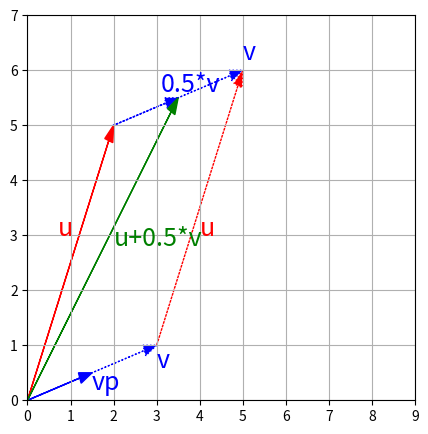

The matplotlib source for this figure:
#!/usr/bin/env python
# coding: utf-8

# # Espaces Vectoriels
# 
# Dans toute la suite, on s'intéresse à la notion d'espace vectoriel sur
# le corps $\mathbb R$ des réels.
# 
# ## Définition
# 
# ````{prf:definition} Espace vectoriel 
# ```{index} Espace vectoriel
# ```
# Un $\mathbb R$-espace vectoriel $E$ est un ensemble non vide muni :
# :
# 
# -   d'une loi de composition interne notée '+' qui à
#     ${\bf x}, {\bf y}\in E$ associe ${\bf x}+ {\bf y}\in E$
# 
# -   d'une loi de composition externe, notée '.', qui à $\lambda\in$,
#     ${\bf x}\in E$ associe $\lambda. {\bf x}\in E$
# 
# qui vérifie les propriétés suivantes :
# 
# 1.  $(\forall  {\bf x}, {\bf y}\in E)\quad  {\bf x}+ {\bf y} =  {\bf y} +  {\bf x}$
#     \[symétrie\]
# 
# 2.  $(\forall  {\bf x}, {\bf y}, {\bf z}\in E)\quad  {\bf x}+( {\bf y}+ {\bf z})= ( {\bf x}+ {\bf y}) +  {\bf z}$
#     \[associativité\]
# 
# 3.  $(\exists  {\bf 0}\in E), (\forall  {\bf x}\in E) \quad  {\bf x}+ {\bf 0} =  {\bf x}$
#     \[élément neutre ou vecteur nul de $E$\]
# 
# 4.  $(\forall  {\bf x}\in E) (\exists  \textbf{x'}\in E),   {\bf x} +  \textbf{x'} =  {\bf 0}$
#     \[opposé\]
# 
# 5.  $(\forall  {\bf x}\in E), 1. {\bf x} = {\bf x}$ \[élément neutre\]
# 
# 6.  $(\forall \lambda,\mu\in \mathbb{R})(\forall  {\bf x}\in E), \lambda.(\mu. {\bf x}) = (\lambda\mu). {\bf x}$
# 
# 7.  $(\forall \lambda,\in \mathbb{R})(\forall  {\bf x}, {\bf y}\in E), \lambda.( {\bf x} +  {\bf y}) = \lambda. {\bf x} + \lambda. {\bf y}$
#     \[Distributivité de '.' sur '+'\]
# 
# 8.  $(\forall \lambda,\mu\in \mathbb{R})(\forall  {\bf x}\in E),  (\lambda + \mu). {\bf x} = \lambda. {\bf x} + \mu. {\bf x}$
#     \[Distributivité de '+' sur '.'\]
# ````
# 
# Les éléments de $E$ sont des vecteurs
# ```{index} Vecteurs.
# ```
# 
# ````{prf:definition} Produit scalaire 
# ```{index} Produit scalaire.
# ```
# ```{index} Scalaire ; produit.
# ```
# Un produit scalaire sur un espace vectoriel $E$ est une
# application $<\cdot,\cdot>$ de $E\times E$ dans $\mathbb R$ qui vérifie les
# propriétés suivantes :
# 
# 1.  Pour tout ${\bf y}\in E$ l'application
#     ${\bf x}\rightarrow  <{\bf x},{\bf y}>$ est linéaire
# 
# 2.  $(\forall {\bf x},{\bf y}\in E)\ <{\bf x},{\bf y}>=<{\bf y},{\bf x}>$
# 
# 3.  $(\forall {\bf x}\in E)\ <{\bf x},{\bf x}>\geq 0$
# 
# 4.  $(\forall {\bf x}\in E)\ <{\bf x},{\bf x}>= 0\Leftrightarrow  {\bf x}= {\bf 0}$
# ````
# 
# $E$ muni du produit scalaire définit un espace préhilbertien. Si $E$ est
# de dimension finie, c'est même un espace euclidien.
# 
# ````{prf:definition} Norme vectorielle 
# ```{index} Norme ; vectorielle
# ```
# 
# Une norme vectorielle est une fonction notée $\|.\|$ définie sur un espace vectoriel $E$ et satisfaisant aux trois axiomes suivants : 
# 1. $(\forall {\bf x}\in E)\ \|{\bf x}\|\geq 0$ et $\|{\bf x}\|= 0 \Leftrightarrow {\bf x}={\bf 0}$
# 2. $(\forall {\bf x}\in E)\ (\forall\lambda \in \mathbb R)\ \|\lambda.{\bf x}\|=|\lambda|\|{\bf x}\|$ 
# 3. $(\forall {\bf x},{\bf y}\in E)\ \|{\bf x+y}\|\leq \|{\bf x}\|+\|{\bf y}\|$ 
# ````
# 
# ```` {prf:property} Inégalité de Cauchy-Schwarz 
# $(\forall {\bf x,y}\in\mathbb R^n)\ {\bf x^\top}{\bf y}\le \|{\bf x}\|_2 \|{\bf y}\|_2$
# 
# et l'égalité est vérifiée si et seulement si ${\bf x}$ et ${\bf y}$ sont colinéaires.
# ````
# 
# L'inégalté triangulaire est un résultat important de l'analyse fonctionnelle 
# dû à Minkowski et sa démonstration découle de l'inégalité fondamentale suivante dite 
# inégalité de Hölder : 
# ```{index} Inégalité;de Hölder
# ``` 
# 
# 
# ```{margin} 
# ![](./images/holder.png)
# ```
# 
# ```` {prf:property} Inégalité de Hölder
# $
# (\forall {\bf x,y}\in\mathbb R^n)\ (\forall p,q>1\ /\ \frac{1}{p}+\frac{1}{q}=1)$
# 
# $\displaystyle\sum_{i=1}^n|x_iy_i|\leq \|{\bf x}\|_p\|{\bf y}\|_q.
# $
# ````
# 
# On observera également que dans $\mathbb R^n$ (et plus généralement dans tout espace vectoriel de dimension finie), toutes les normes sont équivalente dans le sens où, 
# pour deux normes $\|.\|_a$ et $\|.\|_b$, il existe deux constantes positives $\alpha$ et $\beta$ satisfaisant 
# 
# $(\forall {\bf x}\in \mathbb R^n)\ \alpha\|{\bf x}\|_a\leq \|{\bf x}\|_b\leq \beta\|{\bf x}\|_a.$
# 
# ```{index} Norme;équivalentes
# ```
# 
# 
# ## Sous-espace vectoriel
# ```{index} Espace vectoriel ; sous-
# ```
# ```{index} Sous-espace ; vectoriel
# ```
# 
# ````{prf:definition} Sous-espace vectoriel 
# Soit $E$ un espace vectoriel. Une partie $F$ de
# $E$ est un sous-espace vectoriel si :
# 
# -   ${\bf 0}\in F$
# 
# -   $(\forall {\bf x},{\bf y}\in F)(\forall \lambda\in\mathbb R)\quad ({\bf x}+\lambda.{\bf y})\in F$
# ````
# 
# Tout sous-espace vectoriel d'un -espace vectoriel $E$ est un espace
# vectoriel pour les lois '+' et '.' induites par $E$ . Soient maintenant
# $F$ et $G$ deux sous-espaces vectoriels de $E$. Alors :
# 
# 1.  $F\cap G$ est un sous-espace vectoriel de $E$.
# 
# 2.  $F+G = \{{\bf z}\in E\mid{\bf z} = {\bf x} + {\bf y}, {\bf x}\in F, {\bf y}\in G\}$
#     est un sous-espace vectoriel de $E$.
# 
# 3.  si $F\cap G=\emptyset$ et $F+G=E$, alors $F$ et $G$ sont dits supplémentaires.
# 
# ## Exemples fondamentaux
# 
# Nous utiliserons dans ce cours deux espaces vectoriels fondamentaux.
# 
# ### Le $\mathbb{R}$-espace vectoriel $\mathbb R^n$
# 
# $\mathbb R^n$, $n\ge 1$, est l'espace des vecteurs à $n$ composantes
# réelles. On note
# ${\bf x}=\left(\begin{array}{c}x_1\\ \vdots\\ x_n\end{array}\right)\in\mathbb R^n$
# le vecteur de composantes $x_i\in \mathbb R$, $i\in[\![1,n]\!]$.\
# $\mathbb R^n$ a une structure d'espace vectoriel pour les lois '+' et '.'
# définies par :
# 
# -   $(\forall  {\bf x}, {\bf y}\in \mathbb R^n) \quad {\bf x}+ {\bf y} =\left(\begin{array}{c}x_1+y_1\\ \vdots\\ x_n+y_n\end{array}\right)$
# 
# -   $(\forall \lambda\in\mathbb R)(\forall  {\bf x}\in \mathbb R^n)\quad \lambda. {\bf x}=\left(\begin{array}{c}\lambda x_1\\ \vdots\\ \lambda x_n\end{array}\right)$
# 
# On munit $\mathbb R^n$ du produit scalaire canonique, noté
# ${\bf x}^\top  {\bf y}$ et défini par : 
# 
# $\begin{aligned}
# \cdot^\top\cdot : \mathbb R^n\times \mathbb R^n &\rightarrow& \mathbb R\\
# {\bf x},{\bf y} &\mapsto&{\bf x}^\top  {\bf y}=x_1y_1+\cdots+x_ny_n = \displaystyle\sum_{i=1}^n x_iy_i\end{aligned}$
# 
# Pour ${\bf x}$, ${\bf y}$ et ${\bf z}$ des vecteurs de $\mathbb R^n$ et
# $\alpha\in\mathbb R$ on a de plus les propriétés suivantes :
# 
# 1.  ${\bf x}^\top  {\bf 0}= {\bf 0}$
# 
# 2.  ${\bf x}^\top ( {\bf y}+ {\bf z})= {\bf x}^\top  {\bf y}+ {\bf x}^\top  {\bf z}$
# 
# 3.  $(\alpha  {\bf x})^\top  {\bf y}=\alpha ( {\bf x}^\top  {\bf y})$
# 
# En utilisant ce produit scalaire, on définit alors par exemple les normes suivantes :
# 1. $\|{\bf x}\|_1=\displaystyle\sum_{i=1}^n|x_i|$ est la norme $L_1$ (ou city block).
# ```{index} Norme;L1
# ```
# 2.  $\|{\bf x}\|_2=\left ( {\bf x}^\top {\bf x}\right )^\frac{1}{2}=\sqrt{\displaystyle\sum_{i=1}^nx_i^2}$ est la norme $L_2$ (ou norme euclidienne).
# ```{index} Norme;euclidienne
# ```
# 3. $\|{\bf x}\|_\infty = \displaystyle\max_{1\leq i\leq n}\{|x_i|\}$ est la norme du max (ou norme de Tchebychev, ou norme $L_\infty$)
# ```{index} Norme;Tchebychev
# ```
# 
# Les trois normes de l'exemple sont des cas particuliers des normes 
# $L_p$ : $\|{\bf x}\|_p=\left (\displaystyle\sum_{i=1}^n|x_i|^p\right ) ^\frac{1}{p}$
# ```{index} Norme;Lp
# ```
# 
# La figure suivante présente les boules unité (i.e. le lieu des vecteurs de norme 1) pour différentes valeurs de $p$.
# 
# ```{image} ./images/norme.png
# :align: center
# ```
# 
# En Python

# In[1]:


import matplotlib.pyplot as plt
import numpy as np
u = np.array([2, 5])
v = np.array([3, 1])

vp = 0.5*v

def plot_vector2d(vector2d, origin=[0, 0], **options):
    return plt.arrow(origin[0], origin[1], vector2d[0], vector2d[1],
              head_width=0.2, head_length=0.3, length_includes_head=True,
              **options)

plt.figure(figsize=(5,5))
plot_vector2d(u, color="r")
plot_vector2d(v, color="b",linestyle="dotted")
plot_vector2d(vp, color="b")
plot_vector2d(v, origin=u, color="b", linestyle="dotted")
plot_vector2d(vp, origin=u, color="b", linestyle="dotted")
plot_vector2d(u, origin=v, color="r", linestyle="dotted")
plot_vector2d(u+vp, color="g")
plt.axis([0, 9, 0, 7])
plt.text(0.7, 3, "u", color="r", fontsize=18)
plt.text(4, 3, "u", color="r", fontsize=18)
plt.text(3, 0.6, "v", color="b", fontsize=18)
plt.text(1.5, 0.2, "vp", color="b", fontsize=18)
plt.text(5, 6.2, "v", color="b", fontsize=18)
plt.text(3.1, 5.6, "0.5*v", color="b", fontsize=18)
plt.text(2, 2.8, "u+0.5*v", color="g", fontsize=18)
plt.grid()
plt.show()


# ````{prf:definition} Orthogonalité 
# On dit que deux vecteurs ${\bf x}$ et ${\bf y}$ de
# $\mathbb R^n$ sont orthogonaux si ${\bf x}^\top  {\bf y}=0$.
# ````
# 
# ````{prf:definition} Orthogonal d'un ensemble de vecteurs 
# ```{index} Sous-espace ; orthogonal
# ```
# Soit $\mathcal{S}$ un sous-ensemble
# de vecteurs de $\mathbb{R}^n$. L'orthogonal de $\mathcal{S}$ est est un
# , noté $S^\perp$, composé des vecteurs orthogonaux à tous les vecteurs
# de $\mathcal{S}$, *i.e.* $\mathcal{S}^\perp=\left\{
#     {\bf x}\in\mathbb R^n\ \mid\ (\forall {\bf s}\in \mathcal{S}){\bf x}^\top{\bf s}=0
#         \right\}.$
# ````
# 
# Soit par exemple $\mathcal{S} = \left \{ {\bf x}\in \mathbb R^3\ \mid\ x_3=0\right \}$.
# Alors $\mathcal{S}^\perp$ est l'axe $x_3$.
# ```{image} ./images/ortho.png
# :align: center
# ```
# 
# 
# 
# ### Le $\mathbb{R}$-espace vectoriel $\mathcal{M}_{m,n}(\mathbb{R})$
# 
# L'ensemble $\mathcal{M}_{m,n}(\mathbb{R})$ des matrices à $m$
# lignes et $n$ colonnes, à coefficients dans $\mathbb R$ est un espace
# vectoriel pour les lois '+' et '.' définies par :
# 
# -   $(\forall  {\bf A}, {\bf B}\in \mathcal{M}_{m,n}(\mathbb{R}))(\forall i\in  [\![ 1, m]\!])(\forall j\in  [\![ 1, n]\!])\quad \left ( {\bf A}+ {\bf B}\right )_{i,j} =\left ( {\bf A}\right )_{i,j} + \left ( {\bf B}\right )_{i,j}$
# 
# -   $(\forall \lambda\in\mathbb R)(\forall {\bf A}\in \mathcal{M}_{m,n}(\mathbb{R}))(\forall i\in  [\![ 1, m]\!])(\forall j\in  [\![ 1, n]\!])\quad  \left ( {\bf \lambda.A}\right )_{i,j} =\lambda\left ( {\bf A}\right )_{i,j}$
# 
# 
# Sur l'espace des matrices carrées $\mathcal{M}_n(\mathbb R)$, on définit des normes matricielles.
# En plus des trois axiomes des normes vectorielles, on exige  que ces normes vérifient une condition supplémentaire, dite condition 
# de norme {sous-multiplicative} :
# 
# ```{index} Norme matricielle ; sous-multiplicative
# ```
# 
# $(\forall{\bf A},{\bf B}\in\mathcal{M}_n(\mathbb R))\quad \|{\bf AB}\|\leq \|{\bf A}\|\|{\bf B}\|$
# 
# 
# 
# 
# ## Famille libre, génératrice, base
# 
# ````{prf:definition} Combinaison linéaire 
# ```{index} Combinaison linéaire
# ```
# Soient $\bf{x_1}\cdots  {\bf x_p}$ $p$ vecteurs de
# $E$. 
# 
# Tout vecteur de la forme
# ${\bf y} = \displaystyle\sum_{i=1}^p \lambda_i {\bf x_i},\quad \lambda_1\cdots \lambda_p \in \mathbb R$
# est appelé combinaison linéaire des vecteurs $\bf{x_i}$
# ````
# 
# ````{prf:definition} Famille libre 
# ```{index} Famille ; libre
# ```
# Une famille $\mathcal{F} = (\bf{x_1}\cdots  {\bf x_p})$ de
# $p$ vecteurs de $E$ est libre (ou indépendante) si et seulement si
# $\displaystyle\sum_{i=1}^p \lambda_i {\bf x_i} = 0 \Leftrightarrow (\forall i\in \ [\![ 1, p]\!])   \textrm{  }\lambda_i=0$
# ````
# 
# Dans le cas où la combinaison linéaire nulle amène un ou plusieurs
# coefficients non nuls, la famille est liée. Une famille est donc liée si
# et seulement si au moins un des vecteurs de la famille est combinaison
# linéaire des autres.
# 
# ````{prf:definition} Famille génératrice 
# ```{index} Famille ; génératrice
# ```
# Soit une famille
# $\mathcal{F} = (\bf{x_1}\cdots  {\bf x_p})$ de $p$ vecteurs de $E$.
# $\mathcal{F}$ est génératrice de $E$ si :
# $(\forall  {\bf x}\in E) (\exists \lambda_1\cdots \lambda_p\in \mathbb R) \quad {\bf x} = \displaystyle\sum_{i=1}^p \lambda_i {\bf x_i}$
# ````
# 
# Cette notion est liée à la notion de sous-espace vectoriel engendré.
# 
# ````{prf:definition} Sous-espace engendré 
# ```{index} Sous-espace ; engendré
# ```
# L'ensemble de toutes les combinaisons linéaires
# d'un ensemble $\mathcal{F}$ de vecteurs de $E$ est le sous-espace
# engendré par $\mathcal{F}$, noté $\mathrm{lin}\{\mathcal{F}\}$ :
# $\mathrm{lin}\{\mathcal{F}\}=\left\{{\bf x}\in E \mid {\bf x}=\alpha_1{\bf x_1}+\cdots+\alpha_p {\bf x_p},\ 
#                   \alpha_i\in\mathbb R,\ {\bf x_i}\in \mathcal{F},\ \forall i\in [\![1,p]\!]
#                  \right\}.$
# ````
# 
# On vérifie facilement que $\mathrm{lin}\{\mathcal{F}\}$ est bien un
# sous-espace vectoriel de $E$.
# 
# ````{prf:definition} Base 
# ```{index} Base
# ```
# Une famille $\mathcal{B} = (\bf{x_1}\cdots  {\bf x_p})$ de $p$
# vecteurs de $E$ est une base de $E$ si elle est libre et génératrice.
# ````
# 
# Dans le cas où $E=\mathbb R^n$, un exemple important de base est la base
# dite canonique.
# 
# ````{prf:definition} Base canonique 
# ```{index} Base ; canonique
# ```
# On appelle base canonique de $\mathbb R^n$ l'ensemble des
# vecteurs ${\bf e_i}$, $i\in[\![1,n]\!]$, dont les composantes sont
# toutes nulles sauf la $i$--ème qui vaut 1.
# ````
# 
# Les éléments de la base canonique sont aussi appelés vecteurs unitaires.
# Tout vecteur de $\mathbb R^n$ peut donc s'écrire de manière unique comme
# une combinaison linéaire des vecteurs de la base canonique, *i.e.*
# ${\bf x}=x_1{\bf e_1}+\cdots+x_n{\bf e_n} = \displaystyle\sum_{i=1}^n x_i {\bf e_i} =\displaystyle\sum_{i=1}^n ({\bf x^\top e_i} ){\bf e_i}$
# les $x_i$ sont les coordonnées de ${\bf x}$ dans la base. On peut
# montrer que tout espace vectoriel admettant une famille finie
# génératrice admet une base et que, plus généralement :
# 
# ```` {prf:theorem} Théorème de la base incomplète 
# Soit $E$ un espace vectoriel admettant
# une famille génératrice. Alors :
# 
# -   Toute famille libre de $E$ peut être complétée en une base
# 
# -   De toute famille génératrice, on peut extraire une base de $E$.
# ````
# 
# De la notion de base on en déduit la définition de la dimension d'un
# espace vectoriel.
# 
# ````{prf:definition} Dimension 
# ```{index} Espace vectoriel ; dimension
# ```
# ```{index} Dimension
# ```
# La dimension d'un espace vectoriel $E$, notée $dim(E)$, est le
# nombre d'éléments d'une base de $E$.
# ````
# 
# Du théorème de la base incomplète, on en déduit qu'une famille
# génératrice de $E$ a un nombre de vecteurs supérieur ou égal à la
# dimension de $E$, tandis qu'une famille libre a un nombre de vecteurs
# inférieur ou égal à la dimension de $E$. On en déduit également :
# 
# ```` {prf:property}
# Soit $\mathcal{F}$ une famille de $p$ vecteurs dans un espace vectoriel
# $E$ de dimension $dim(E)>p$. Alors $\mathcal{F}$ est liée.
# ````
# 
# Tous sous-espaces vectoriels $F,G$ d'un espace vectoriel $E$ sont enfin
# tels que :
# 
# -   $dim(F)\leq dim(E)$
# 
# -   $F=E \Leftrightarrow dim(F)=dim(E)$
# 
# -   si $G\subset F$ alors $F=G\Leftrightarrow dim(F)=dim(G)$
